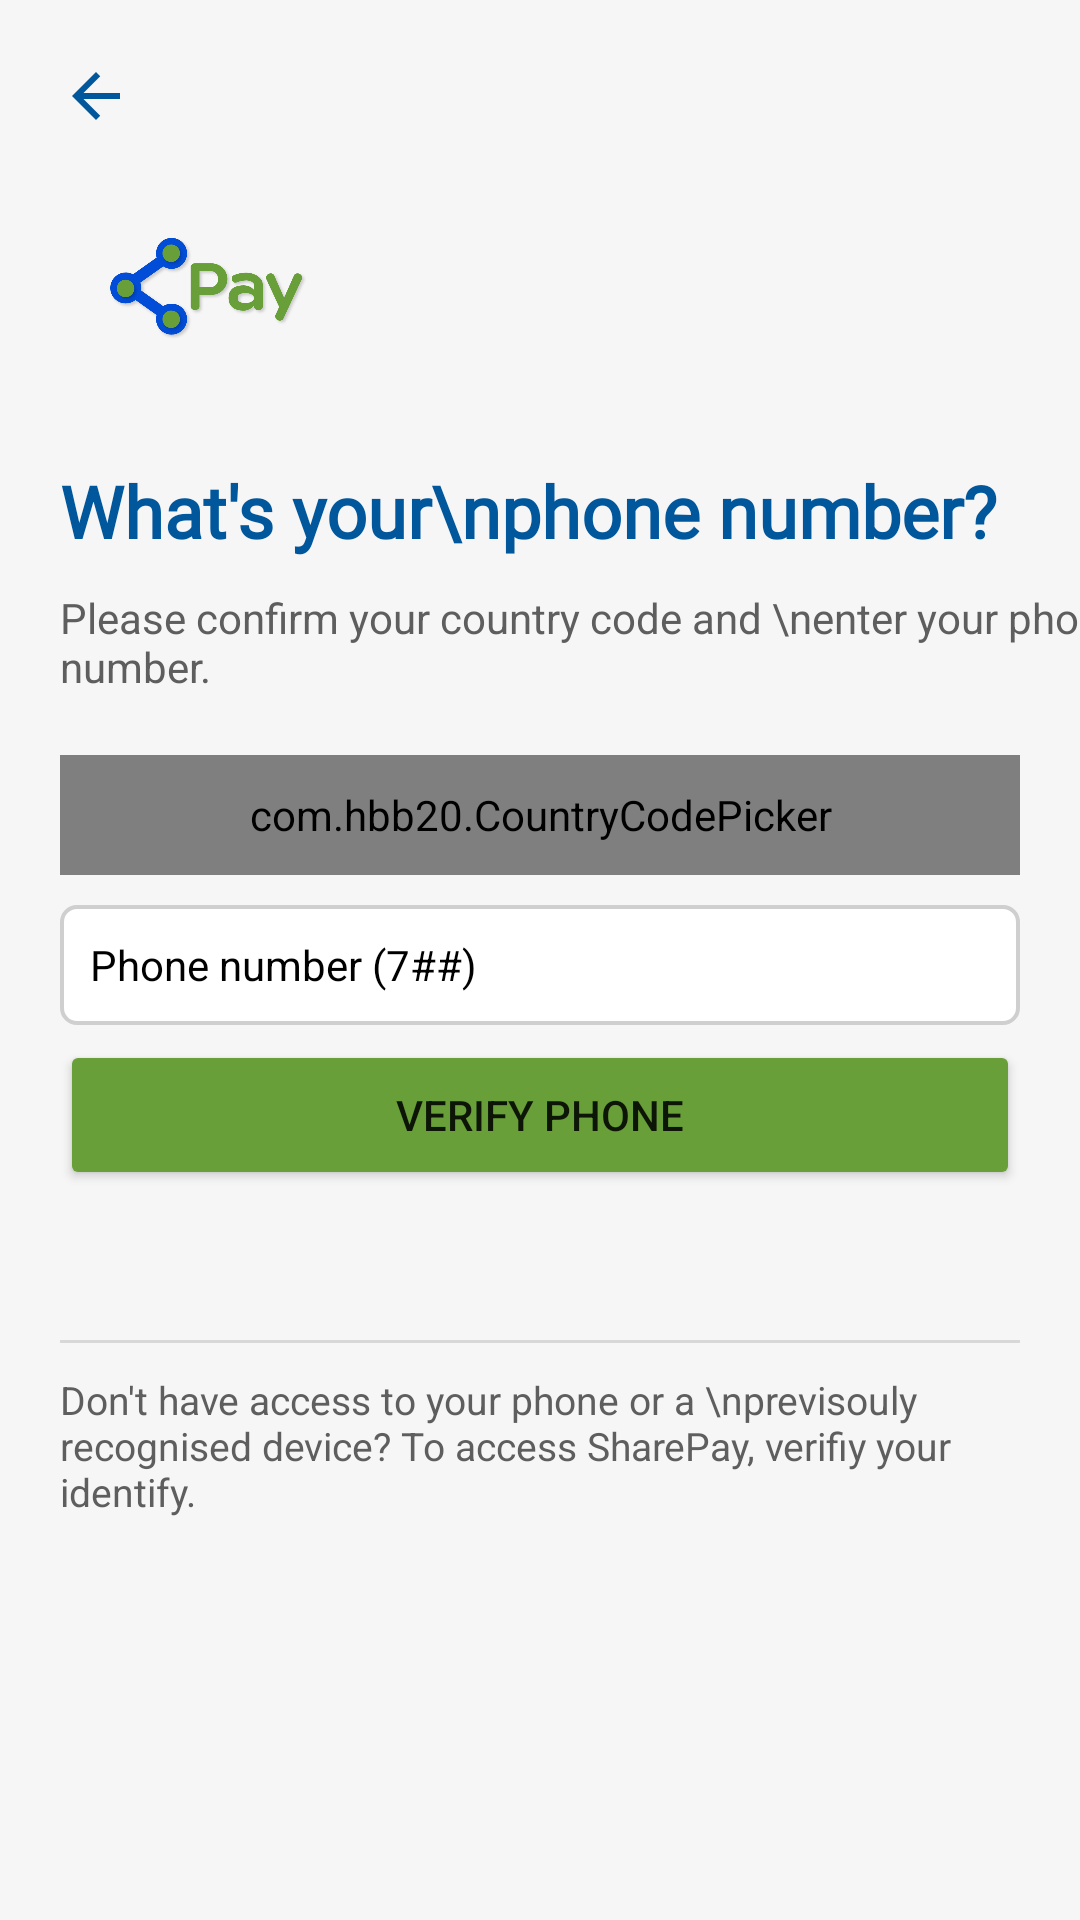

Android layout source for this screen:
<!-- AndroidManifest.xml: application theme AppTheme -->
<!-- res/layout/activity_sign_in.xml -->
<?xml version="1.0" encoding="utf-8"?>
<ScrollView
    xmlns:android="http://schemas.android.com/apk/res/android"
    xmlns:app="http://schemas.android.com/apk/res-auto"
    xmlns:tools="http://schemas.android.com/tools"
    android:layout_width="match_parent"
    android:layout_height="match_parent"
    android:fillViewport="true">

    <androidx.constraintlayout.widget.ConstraintLayout
        android:layout_width="match_parent"
        android:background="@color/background"
        android:layout_height="wrap_content"
        tools:context=".SignIn">

        <TextView
            android:id="@+id/textView14"
            android:layout_width="0dp"
            android:layout_height="wrap_content"
            android:layout_marginStart="20dp"
            android:layout_marginTop="10dp"
            android:layout_marginEnd="20dp"
            android:text="Don't have access to your phone or a \nprevisouly recognised device? To access SharePay, verifiy your identify."
            android:textColor="#5E5E5E"
            android:textSize="13sp"
            app:layout_constraintEnd_toEndOf="parent"
            app:layout_constraintHorizontal_bias="0.0"
            app:layout_constraintStart_toStartOf="parent"
            app:layout_constraintTop_toBottomOf="@+id/divider4" />

        <ImageView
            android:id="@+id/imageView6"
            android:layout_width="wrap_content"
            android:layout_height="wrap_content"
            android:layout_marginStart="20dp"
            android:layout_marginTop="20dp"
            app:layout_constraintStart_toStartOf="parent"
            app:layout_constraintTop_toTopOf="parent"
            app:srcCompat="@drawable/ic_back" />

        <TextView
            android:id="@+id/textView7"
            android:layout_width="0dp"
            android:layout_height="wrap_content"
            android:layout_marginStart="20dp"
            android:layout_marginTop="10dp"
            android:fontFamily="@font/raleway_bold"
            android:text="What's your\nphone number?"
            android:textColor="@color/colorPrimaryDark"
            android:textSize="24sp"
            android:textStyle="bold"
            app:layout_constraintStart_toStartOf="parent"
            app:layout_constraintTop_toBottomOf="@+id/imageView15" />

        <Button
            android:id="@+id/button"
            android:layout_width="0dp"
            android:layout_height="50dp"
            android:layout_marginStart="20dp"

            android:layout_marginTop="5dp"
            android:layout_marginEnd="20dp"
            android:text="Verify Phone"
            app:backgroundTint="#689F38"
            app:layout_constraintEnd_toEndOf="parent"
            app:layout_constraintHorizontal_bias="1.0"
            app:layout_constraintStart_toStartOf="parent"
            app:layout_constraintTop_toBottomOf="@+id/phone_number" />


        

        <com.hbb20.CountryCodePicker
            android:id="@+id/country_code"
            android:layout_width="0dp"
            android:layout_height="40dp"
            android:layout_marginStart="20dp"
            android:layout_marginTop="20dp"
            android:layout_marginEnd="20dp"
            app:ccp_autoDetectCountry="true"
            app:ccp_defaultNameCode="UG"
            app:ccp_showFlag="true"
            app:ccp_showFullName="false"
            app:ccp_showNameCode="true"
            app:ccp_textSize="14sp"
            app:layout_constraintEnd_toEndOf="parent"
            app:layout_constraintHorizontal_bias="0.0"
            app:layout_constraintStart_toStartOf="parent"
            app:layout_constraintTop_toBottomOf="@+id/textView12" />

        <EditText
            android:id="@+id/phone_number"
            android:layout_width="match_parent"
            android:layout_height="40dp"
            android:layout_marginStart="20dp"
            android:layout_marginTop="10dp"
            android:layout_marginEnd="20dp"
            android:focusable="true"
            android:focusableInTouchMode="true"
            android:background="@drawable/edittext"
            android:hint="Phone number (7##)"
            android:inputType="number"
            android:maxLength="9"
            android:maxLines="1"
            android:textColor="@color/colorPrimaryDark"
            android:textColorHint="#000"
            android:textSize="14sp"
            app:layout_constraintEnd_toEndOf="parent"
            app:layout_constraintHorizontal_bias="1.0"
            app:layout_constraintStart_toStartOf="parent"
            app:layout_constraintTop_toBottomOf="@+id/country_code" />

        <TextView
            android:id="@+id/textView12"
            android:layout_width="wrap_content"
            android:layout_height="wrap_content"
            android:layout_marginStart="20dp"
            android:layout_marginTop="10dp"
            android:text="Please confirm your country code and \nenter your phone number."
            android:textColor="#5E5E5E"
            android:textSize="14sp"
            app:layout_constraintStart_toStartOf="parent"
            app:layout_constraintTop_toBottomOf="@+id/textView7" />

        <View
            android:id="@+id/divider4"
            android:layout_width="0dp"
            android:layout_height="1dp"
            android:layout_marginStart="20dp"
            android:layout_marginTop="50dp"
            android:layout_marginEnd="20dp"
            android:background="?android:attr/listDivider"
            app:layout_constraintEnd_toEndOf="parent"
            app:layout_constraintHorizontal_bias="0.0"
            app:layout_constraintStart_toStartOf="parent"
            app:layout_constraintTop_toBottomOf="@+id/button" />

        <ImageView
            android:id="@+id/imageView15"
            android:layout_width="100dp"
            android:layout_height="100dp"
            android:layout_marginStart="20dp"
            app:layout_constraintStart_toStartOf="parent"
            app:layout_constraintTop_toBottomOf="@+id/imageView6"
            app:srcCompat="@drawable/logo" />

    </androidx.constraintlayout.widget.ConstraintLayout>
</ScrollView>
<!-- resources referenced by this layout -->
<resources>
  <color name="background">#F7F6F7</color>
  <color name="colorPrimaryDark">#01579B</color>
  <!-- drawable edittext (drawable) -->
  <shape xmlns:android="http://schemas.android.com/apk/res/android">
  
      <stroke android:width="1.3dp" android:color="#CFCFCF" />
      <padding android:left="10dp" android:top="10dp" android:right="10dp" android:bottom="10dp" />
      <corners android:radius="5dp" />
      <solid android:color="#ffffff"></solid>
  </shape>
  <!-- drawable ic_back (drawable) -->
  <vector android:autoMirrored="true" android:height="24dp"
      android:tint="#01579B" android:viewportHeight="24"
      android:viewportWidth="24" android:width="24dp" xmlns:android="http://schemas.android.com/apk/res/android">
      <path android:fillColor="@android:color/white" android:pathData="M20,11H7.83l5.59,-5.59L12,4l-8,8 8,8 1.41,-1.41L7.83,13H20v-2z"/>
  </vector>
  <!-- drawable logo: png bitmap (drawable, 47128 bytes) -->
  <style name="AppTheme" parent="Theme.MaterialComponents.Light.NoActionBar">
          
          <item name="colorPrimary">@color/colorPrimary</item>
          <item name="colorPrimaryDark">@color/colorPrimaryDark</item>
          <item name="colorAccent">@color/colorAccent</item>
      </style>
  <color name="colorPrimary">#00649F</color>
  <color name="colorAccent">#01579B</color>
</resources>
